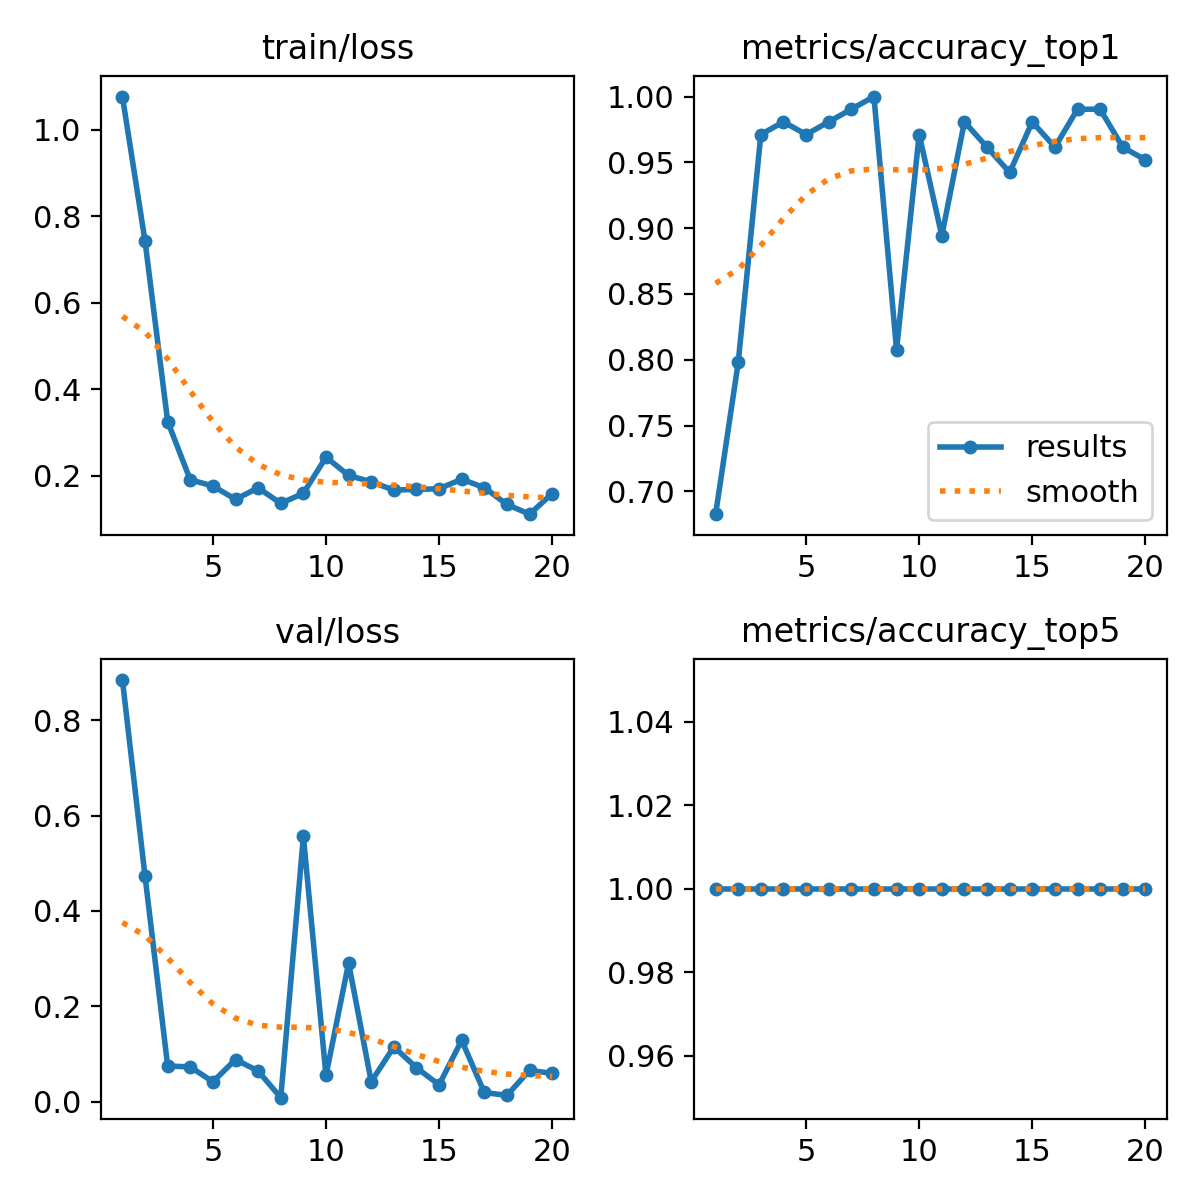

The table this chart was drawn from, first rows:
epoch, time, train/loss, metrics/accuracy_top1, metrics/accuracy_top5, val/loss, lr/pg0, lr/pg1, lr/pg2
1, 5.062, 1.077, 0.6827, 1, 0.884, 0.0001715, 0.0001715, 0.0001715
2, 6.917, 0.7424, 0.7981, 1, 0.4728, 0.0003528, 0.0003528, 0.0003528
3, 8.483, 0.3258, 0.9711, 1, 0.07503, 0.0005296, 0.0005296, 0.0005296
4, 9.957, 0.1911, 0.9808, 1, 0.07303, 0.0007017, 0.0007017, 0.0007017
5, 11.55, 0.177, 0.9711, 1, 0.04199, 0.0008693, 0.0008693, 0.0008693
6, 12.98, 0.1461, 0.9808, 1, 0.08849, 0.001032, 0.001032, 0.001032
7, 14.56, 0.1726, 0.9904, 1, 0.06449, 0.001191, 0.001191, 0.001191
8, 16.15, 0.1368, 1, 1, 0.00861, 0.001305, 0.001305, 0.001305
9, 17.71, 0.16, 0.8077, 1, 0.5561, 0.001288, 0.001288, 0.001288
10, 19.29, 0.2434, 0.9711, 1, 0.05521, 0.00127, 0.00127, 0.00127
11, 20.74, 0.2014, 0.8942, 1, 0.2909, 0.001252, 0.001252, 0.001252
12, 22.27, 0.1865, 0.9808, 1, 0.04202, 0.001234, 0.001234, 0.001234
13, 23.86, 0.1675, 0.9615, 1, 0.1153, 0.001217, 0.001217, 0.001217
14, 25.36, 0.1689, 0.9423, 1, 0.07136, 0.001199, 0.001199, 0.001199
15, 27.01, 0.1706, 0.9808, 1, 0.03557, 0.001181, 0.001181, 0.001181
16, 28.54, 0.1925, 0.9615, 1, 0.1288, 0.001164, 0.001164, 0.001164
17, 30.13, 0.1731, 0.9904, 1, 0.01952, 0.001146, 0.001146, 0.001146
18, 31.61, 0.1341, 0.9904, 1, 0.01331, 0.001128, 0.001128, 0.001128
19, 33.25, 0.1118, 0.9615, 1, 0.06588, 0.001111, 0.001111, 0.001111
20, 34.73, 0.1594, 0.9519, 1, 0.05957, 0.001093, 0.001093, 0.001093
